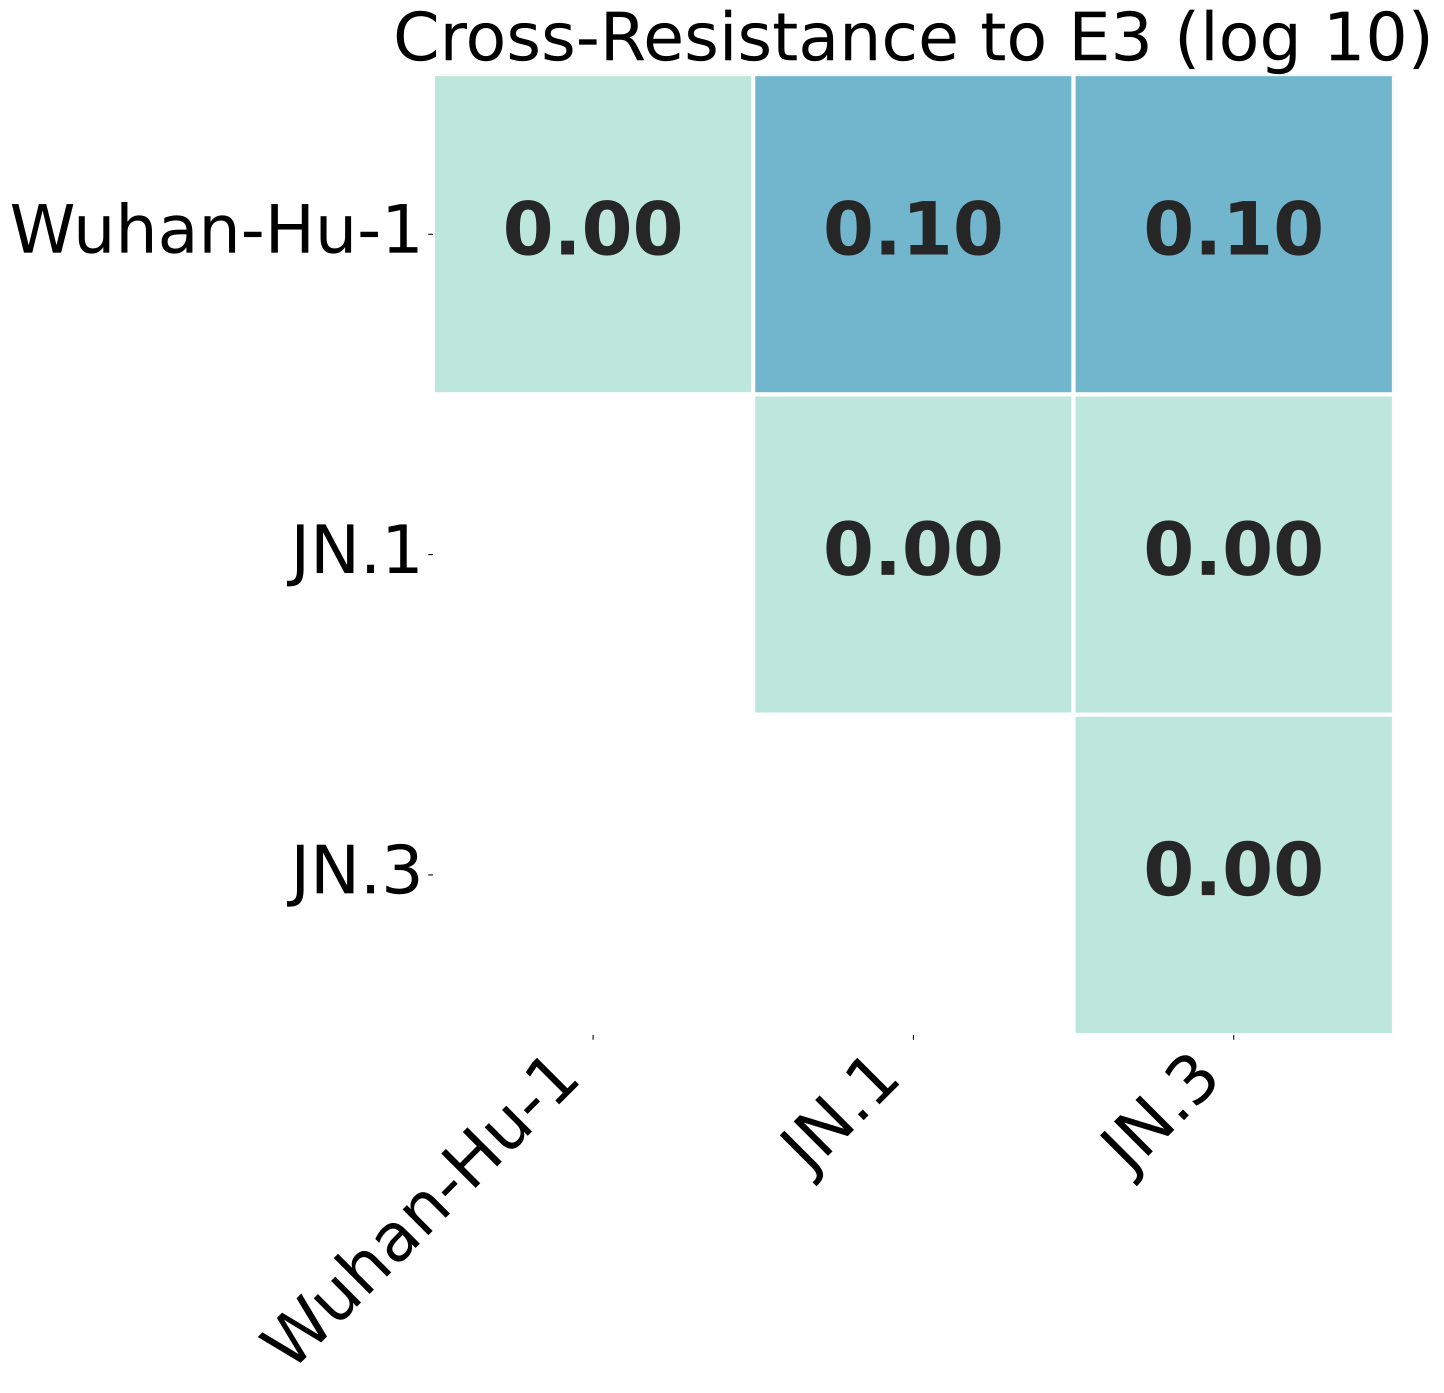

Source data for this figure (header and first rows):
, Wuhan-Hu-1, JN.1, JN.3
Wuhan-Hu-1, 0.0, 0.1038, 0.1038
JN.1, 0.1038, 0.0, 0.0
JN.3, 0.1038, 0.0, 0.0
